Image classification data set "data" (ansh-bajaj1/Smart-E-Waste-Classification-and-Recycling-Assistant on GitHub). Class labels (4): charger cable, circuit board, earphones, mobile phone.

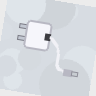
Label: charger cable

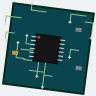
Label: circuit board

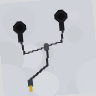
Label: earphones

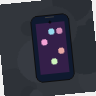
Label: mobile phone

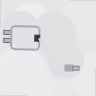
Label: charger cable

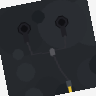
Label: earphones
